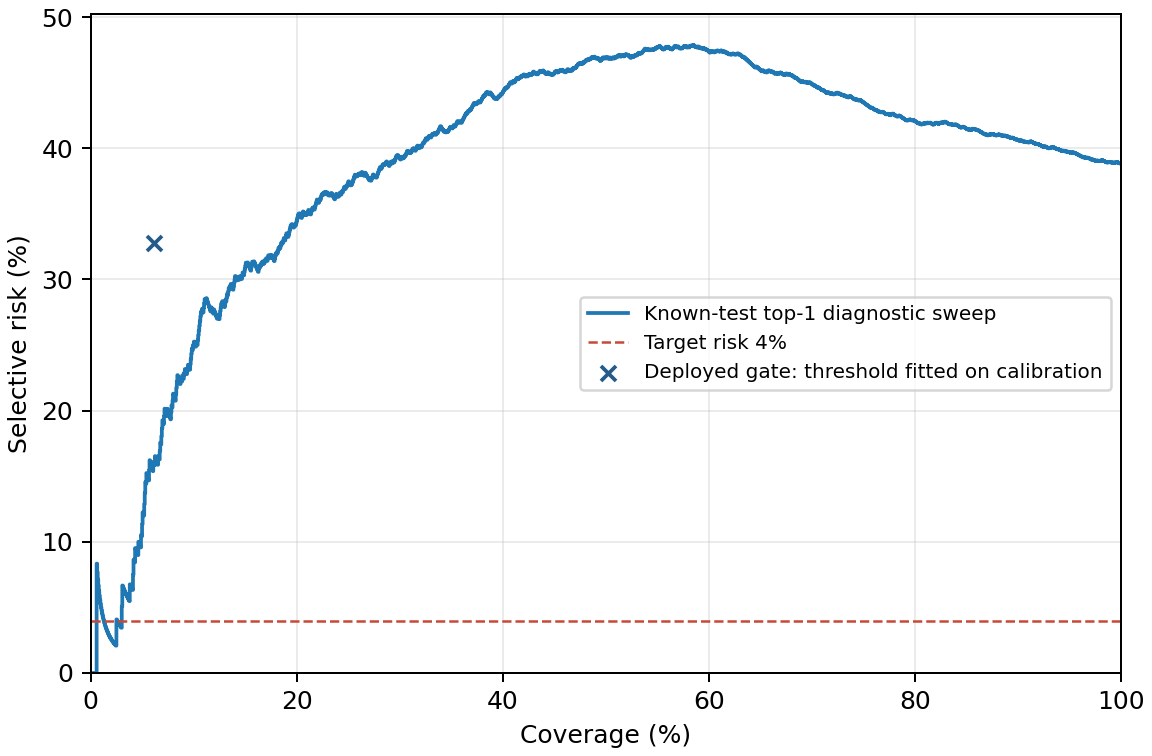

The data file committed next to this chart (first rows):
coverage, selective_risk, n_answered
0.0005189, 0.0, 1
0.001038, 0.0, 2
0.001557, 0.0, 3
0.002076, 0.0, 4
0.002595, 0.0, 5
0.003114, 0.0, 6
0.003633, 0.0, 7
0.004152, 0.0, 8
0.00467, 0.0, 9
0.005189, 0.0, 10
0.005708, 0.0, 11
0.006227, 0.08333, 12
0.006746, 0.07692, 13
0.007265, 0.07143, 14
0.007784, 0.06667, 15
0.008303, 0.0625, 16
0.008822, 0.05882, 17
0.009341, 0.05556, 18
0.00986, 0.05263, 19
0.01038, 0.05, 20
0.0109, 0.04762, 21
0.01142, 0.04545, 22
0.01194, 0.04348, 23
0.01245, 0.04167, 24
0.01297, 0.04, 25
0.01349, 0.03846, 26
0.01401, 0.03704, 27
0.01453, 0.03571, 28
0.01505, 0.03448, 29
0.01557, 0.03333, 30
0.01609, 0.03226, 31
0.01661, 0.03125, 32
0.01713, 0.0303, 33
0.01764, 0.02941, 34
0.01816, 0.02857, 35
0.01868, 0.02778, 36
0.0192, 0.02703, 37
0.01972, 0.02632, 38
0.02024, 0.02564, 39
0.02076, 0.025, 40
0.02128, 0.02439, 41
0.0218, 0.02381, 42
0.02231, 0.02326, 43
0.02283, 0.02273, 44
0.02335, 0.02222, 45
0.02387, 0.02174, 46
0.02439, 0.02128, 47
0.02491, 0.02083, 48
0.02543, 0.04082, 49
0.02595, 0.04, 50
0.02647, 0.03922, 51
0.02698, 0.03846, 52
0.0275, 0.03774, 53
0.02802, 0.03704, 54
0.02854, 0.03636, 55
0.02906, 0.03571, 56
0.02958, 0.03509, 57
0.0301, 0.03448, 58
0.03062, 0.05085, 59
0.03114, 0.06667, 60
... 1,867 more rows
